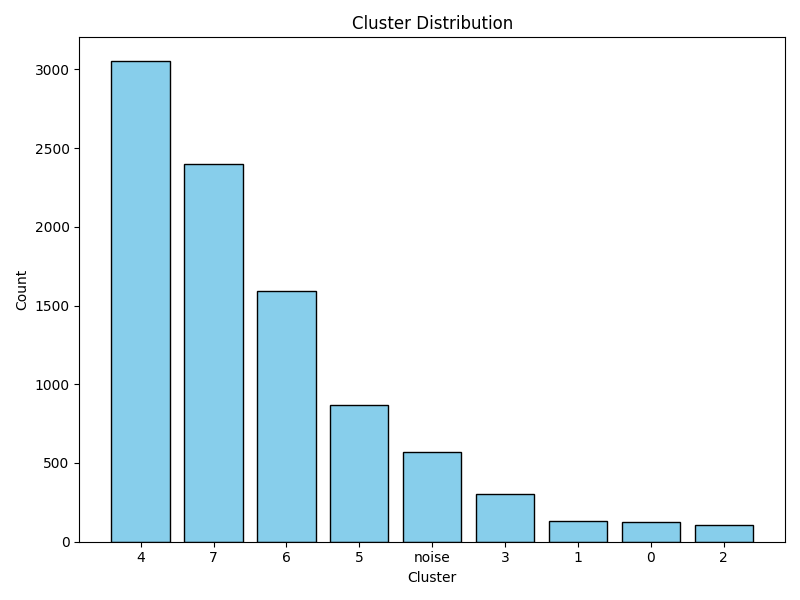

The table this chart was drawn from, first rows:
cluster, count
4, 3051
7, 2396
6, 1590
5, 868
-1, 573
3, 304
1, 131
0, 126
2, 109
